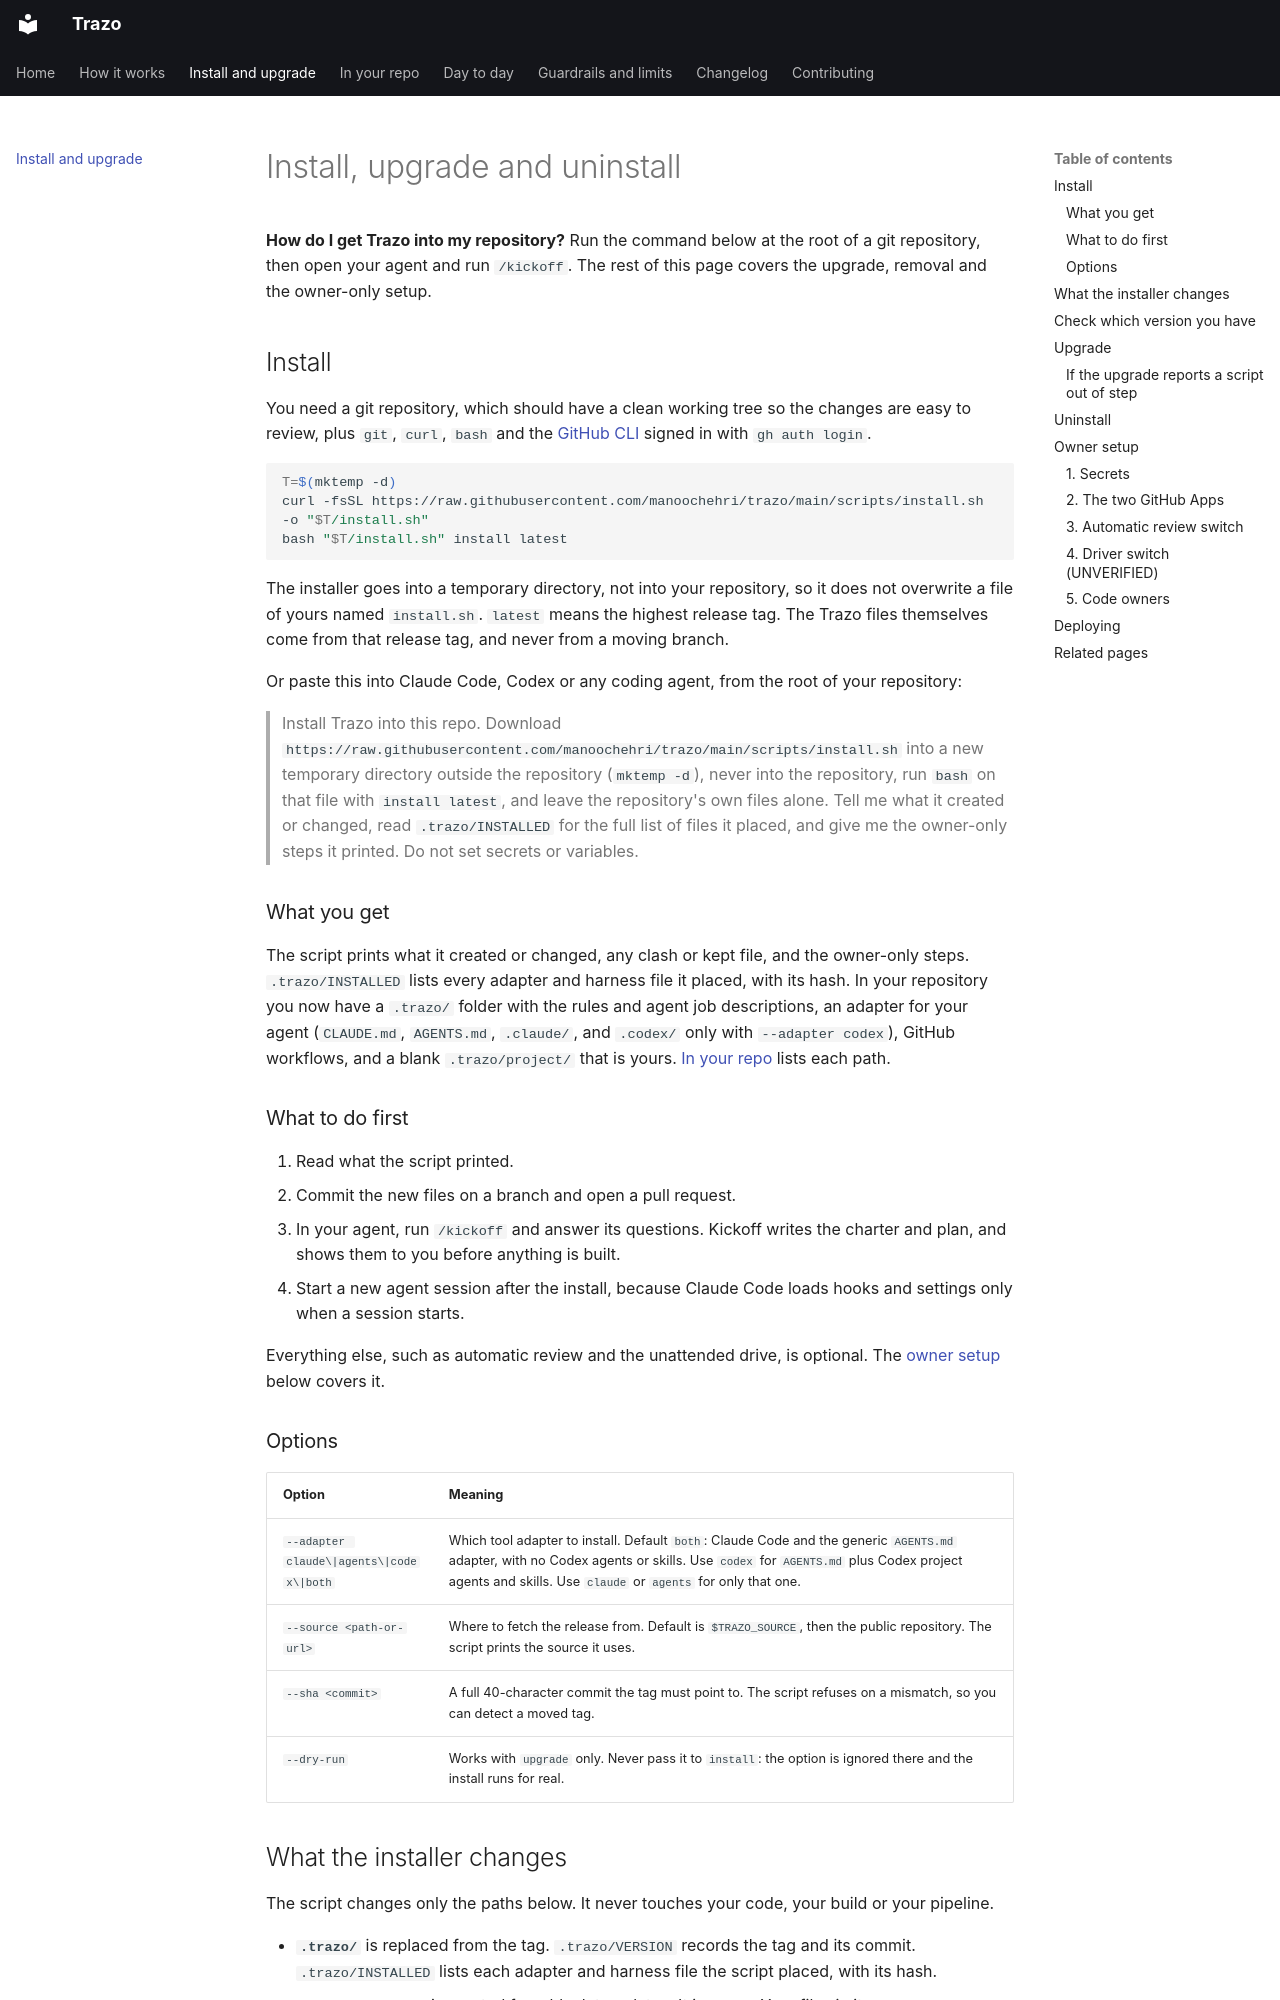

repository: manoochehri/trazo · page: install/index.html · generator: mkdocs

# Install, upgrade and uninstall

**How do I get Trazo into my repository?** Run the command below at the root of a git repository, then open your agent and run `/kickoff`. The rest of this page covers the upgrade, removal and the owner-only setup.

## Install

You need a git repository, which should have a clean working tree so the changes are easy to review, plus `git`, `curl`, `bash` and the [GitHub CLI](https://cli.github.com/) signed in with `gh auth login`.

```sh
T=$(mktemp -d)
curl -fsSL https://raw.githubusercontent.com/manoochehri/trazo/main/scripts/install.sh -o "$T/install.sh"
bash "$T/install.sh" install latest
```

The installer goes into a temporary directory, not into your repository, so it does not overwrite a file of yours named `install.sh`. `latest` means the highest release tag. The Trazo files themselves come from that release tag, and never from a moving branch.

Or paste this into Claude Code, Codex or any coding agent, from the root of your repository:

> Install Trazo into this repo. Download `https://raw.githubusercontent.com/manoochehri/trazo/main/scripts/install.sh` into a new temporary directory outside the repository (`mktemp -d`), never into the repository, run `bash` on that file with `install latest`, and leave the repository's own files alone. Tell me what it created or changed, read `.trazo/INSTALLED` for the full list of files it placed, and give me the owner-only steps it printed. Do not set secrets or variables.

### What you get

The script prints what it created or changed, any clash or kept file, and the owner-only steps. `.trazo/INSTALLED` lists every adapter and harness file it placed, with its hash. In your repository you now have a `.trazo/` folder with the rules and agent job descriptions, an adapter for your agent (`CLAUDE.md`, `AGENTS.md`, `.claude/`, and `.codex/` only with `--adapter codex`), GitHub workflows, and a blank `.trazo/project/` that is yours. [In your repo](in-your-repo.md) lists each path.

### What to do first

1. Read what the script printed.
2. Commit the new files on a branch and open a pull request.
3. In your agent, run `/kickoff` and answer its questions. Kickoff writes the charter and plan, and shows them to you before anything is built.
4. Start a new agent session after the install, because Claude Code loads hooks and settings only when a session starts.

Everything else, such as automatic review and the unattended drive, is optional. The [owner setup](#owner-setup) below covers it.

### Options

| Option | Meaning |
|---|---|
| `--adapter claude\|agents\|codex\|both` | Which tool adapter to install. Default `both`: Claude Code and the generic `AGENTS.md` adapter, with no Codex agents or skills. Use `codex` for `AGENTS.md` plus Codex project agents and skills. Use `claude` or `agents` for only that one. |
| `--source <path-or-url>` | Where to fetch the release from. Default is `$TRAZO_SOURCE`, then the public repository. The script prints the source it uses. |
| `--sha <commit>` | A full 40-character commit the tag must point to. The script refuses on a mismatch, so you can detect a moved tag. |
| `--dry-run` | Works with `upgrade` only. Never pass it to `install`: the option is ignored there and the install runs for real. |
